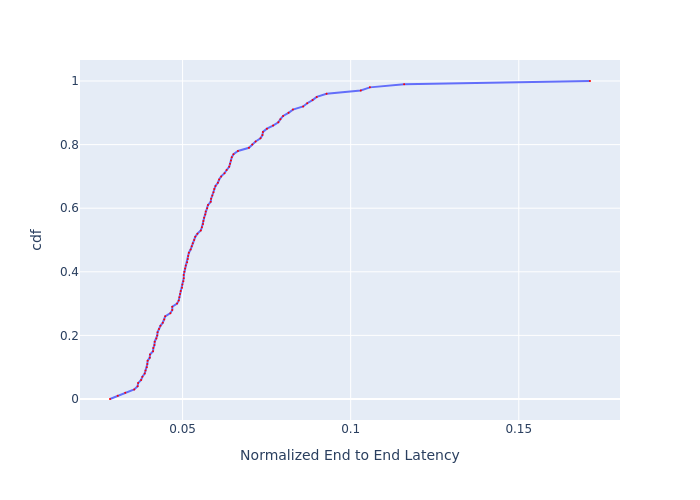

The file beside this chart, header and first rows:
, cdf, Normalized End to End Latency
0, 0.0, 0.02841
1, 0.01, 0.03072
2, 0.02, 0.03294
3, 0.03, 0.03561
4, 0.04, 0.03663
5, 0.05, 0.03677
6, 0.06, 0.03767
7, 0.07, 0.03804
8, 0.08, 0.03874
9, 0.09, 0.03897
10, 0.1, 0.03936
11, 0.11, 0.03952
12, 0.12, 0.0396
13, 0.13, 0.04024
14, 0.14, 0.04032
15, 0.15, 0.04121
16, 0.16, 0.0413
17, 0.17, 0.04163
18, 0.18, 0.04171
19, 0.19, 0.04221
20, 0.2, 0.04247
21, 0.21, 0.04255
22, 0.22, 0.04298
23, 0.23, 0.04341
24, 0.24, 0.04411
25, 0.25, 0.04456
26, 0.26, 0.04482
27, 0.27, 0.04637
28, 0.28, 0.04693
29, 0.29, 0.04693
30, 0.3, 0.04836
31, 0.31, 0.04885
32, 0.32, 0.04905
33, 0.33, 0.04924
34, 0.34, 0.04944
35, 0.35, 0.04984
36, 0.36, 0.04994
37, 0.37, 0.05024
38, 0.38, 0.05034
39, 0.39, 0.05034
40, 0.4, 0.05054
41, 0.41, 0.05074
42, 0.42, 0.05095
43, 0.43, 0.05135
44, 0.44, 0.05156
45, 0.45, 0.05166
46, 0.46, 0.05187
47, 0.47, 0.05239
48, 0.48, 0.05271
49, 0.49, 0.05302
50, 0.5, 0.05345
51, 0.51, 0.05377
52, 0.52, 0.05442
53, 0.53, 0.05541
54, 0.54, 0.05574
55, 0.55, 0.05608
56, 0.56, 0.05619
57, 0.57, 0.05642
58, 0.58, 0.05676
59, 0.59, 0.05687
... 41 more rows
